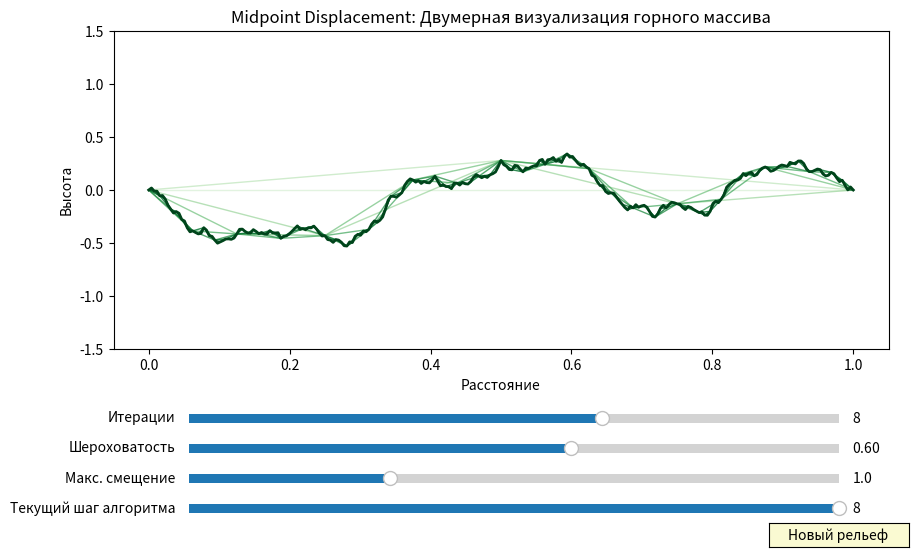

This figure's Python source:
import numpy as np
import matplotlib.pyplot as plt
from matplotlib.widgets import Slider, Button
import random

class MountainGenerator:
    def __init__(self):
        # Настройка окна и места для слайдеров
        self.fig, self.ax = plt.subplots(figsize=(10, 6))
        plt.subplots_adjust(bottom=0.35)
        self.ax.set_title("Midpoint Displacement: Двумерная визуализация горного массива")
        self.ax.set_xlabel("Расстояние (X)")
        self.ax.set_ylabel("Высота (Y)")

        # Начальные параметры
        self.n_iter = 8          # Количество итераций (детализация)
        self.roughness = 0.6     # Шероховатость (как быстро падает случайность)
        self.max_disp = 1.0      # Максимальное начальное смещение
        self.seed = 42           # Зерно рандома для воспроизводимости

        # --- Создание слайдеров ---
        color_ax = 'lightgoldenrodyellow'

        ax_iter = plt.axes([0.2, 0.22, 0.65, 0.03], facecolor=color_ax)
        self.s_iter = Slider(ax_iter, 'Итерации', 1, 12, valinit=self.n_iter, valstep=1)

        ax_rough = plt.axes([0.2, 0.17, 0.65, 0.03], facecolor=color_ax)
        self.s_rough = Slider(ax_rough, 'Шероховатость', 0.1, 0.95, valinit=self.roughness, valstep=0.05)

        ax_disp = plt.axes([0.2, 0.12, 0.65, 0.03], facecolor=color_ax)
        self.s_disp = Slider(ax_disp, 'Макс. смещение', 0.1, 3.0, valinit=self.max_disp, valstep=0.1)

        ax_step = plt.axes([0.2, 0.07, 0.65, 0.03], facecolor=color_ax)
        self.s_step = Slider(ax_step, 'Текущий шаг алгоритма', 0, self.n_iter, valinit=self.n_iter, valstep=1)

        # Кнопка перегенерации
        ax_button = plt.axes([0.78, 0.02, 0.14, 0.04])
        self.b_regenerate = Button(ax_button, 'Новый рельеф', color=color_ax, hovercolor='0.975')

        # Привязка обработчиков событий
        self.s_iter.on_changed(self.update_params)
        self.s_rough.on_changed(self.update_params)
        self.s_disp.on_changed(self.update_params)
        self.s_step.on_changed(self.update_step)
        self.b_regenerate.on_clicked(self.regenerate)

        self.steps = []
        self.generate_and_plot()

    def generate(self):
        """Генерация ломаной методом midpoint displacement"""
        random.seed(self.seed)

        # Начальная ломаная (две точки)
        points = [(0.0, 0.0), (1.0, 0.0)]
        steps = [points]
        disp = self.max_disp

        # Итеративное разбиение
        for _ in range(self.n_iter):
            new_points = [points[0]]
            for i in range(len(points) - 1):
                x1, y1 = points[i]
                x2, y2 = points[i+1]

                # Находим середину
                mx = (x1 + x2) / 2
                # Добавляем случайное смещение по Y
                my = (y1 + y2) / 2 + random.uniform(-disp, disp)

                new_points.append((mx, my))
                new_points.append((x2, y2))

            points = new_points
            steps.append(points)
            # Уменьшаем диапазон случайности (шероховатость)
            disp *= self.roughness

        self.steps = steps

        # Обновляем лимиты слайдера шагов
        self.s_step.valmax = self.n_iter
        self.s_step.ax.set_xlim(0, self.n_iter)
        if self.s_step.val > self.n_iter:
            self.s_step.set_val(self.n_iter)

    def plot(self):
        """Отрисовка последовательных шагов"""
        self.ax.clear()
        self.ax.set_title("Midpoint Displacement: Двумерная визуализация горного массива")
        self.ax.set_xlabel("Расстояние")
        self.ax.set_ylabel("Высота")

        current_step = int(self.s_step.val)

        # Рисуем все шаги до текущего, чтобы была видна эволюция
        for i in range(current_step + 1):
            x = [p[0] for p in self.steps[i]]
            y = [p[1] for p in self.steps[i]]

            # Градиент цвета: от светло-зеленого (начало) к темно-зеленому (конец)
            color = plt.cm.Greens(0.3 + 0.7 * (i / max(1, current_step)))
            alpha = 0.4 + 0.6 * (i / max(1, current_step))

            # Последний шаг рисуем более жирной линией
            lw = 2.0 if i == current_step else 1.0
            self.ax.plot(x, y, color=color, alpha=alpha, linewidth=lw)

        # Фиксируем оси, чтобы при изменении параметров график не "прыгал"
        self.ax.set_ylim(-self.max_disp * 1.5, self.max_disp * 1.5)
        self.ax.set_xlim(-0.05, 1.05)
        self.fig.canvas.draw_idle()

    def update_params(self, val):
        """Обновление параметров и пересчет"""
        self.n_iter = int(self.s_iter.val)
        self.roughness = self.s_rough.val
        self.max_disp = self.s_disp.val
        self.generate()
        self.plot()

    def update_step(self, val):
        """Обновление только текущего шага просмотра"""
        self.plot()

    def regenerate(self, event):
        """Генерация нового случайного рельефа"""
        self.seed = random.randint(0, 100000)
        self.generate()
        self.plot()

    def generate_and_plot(self):
        self.generate()
        self.plot()

if __name__ == '__main__':
    app = MountainGenerator()
    plt.show()
